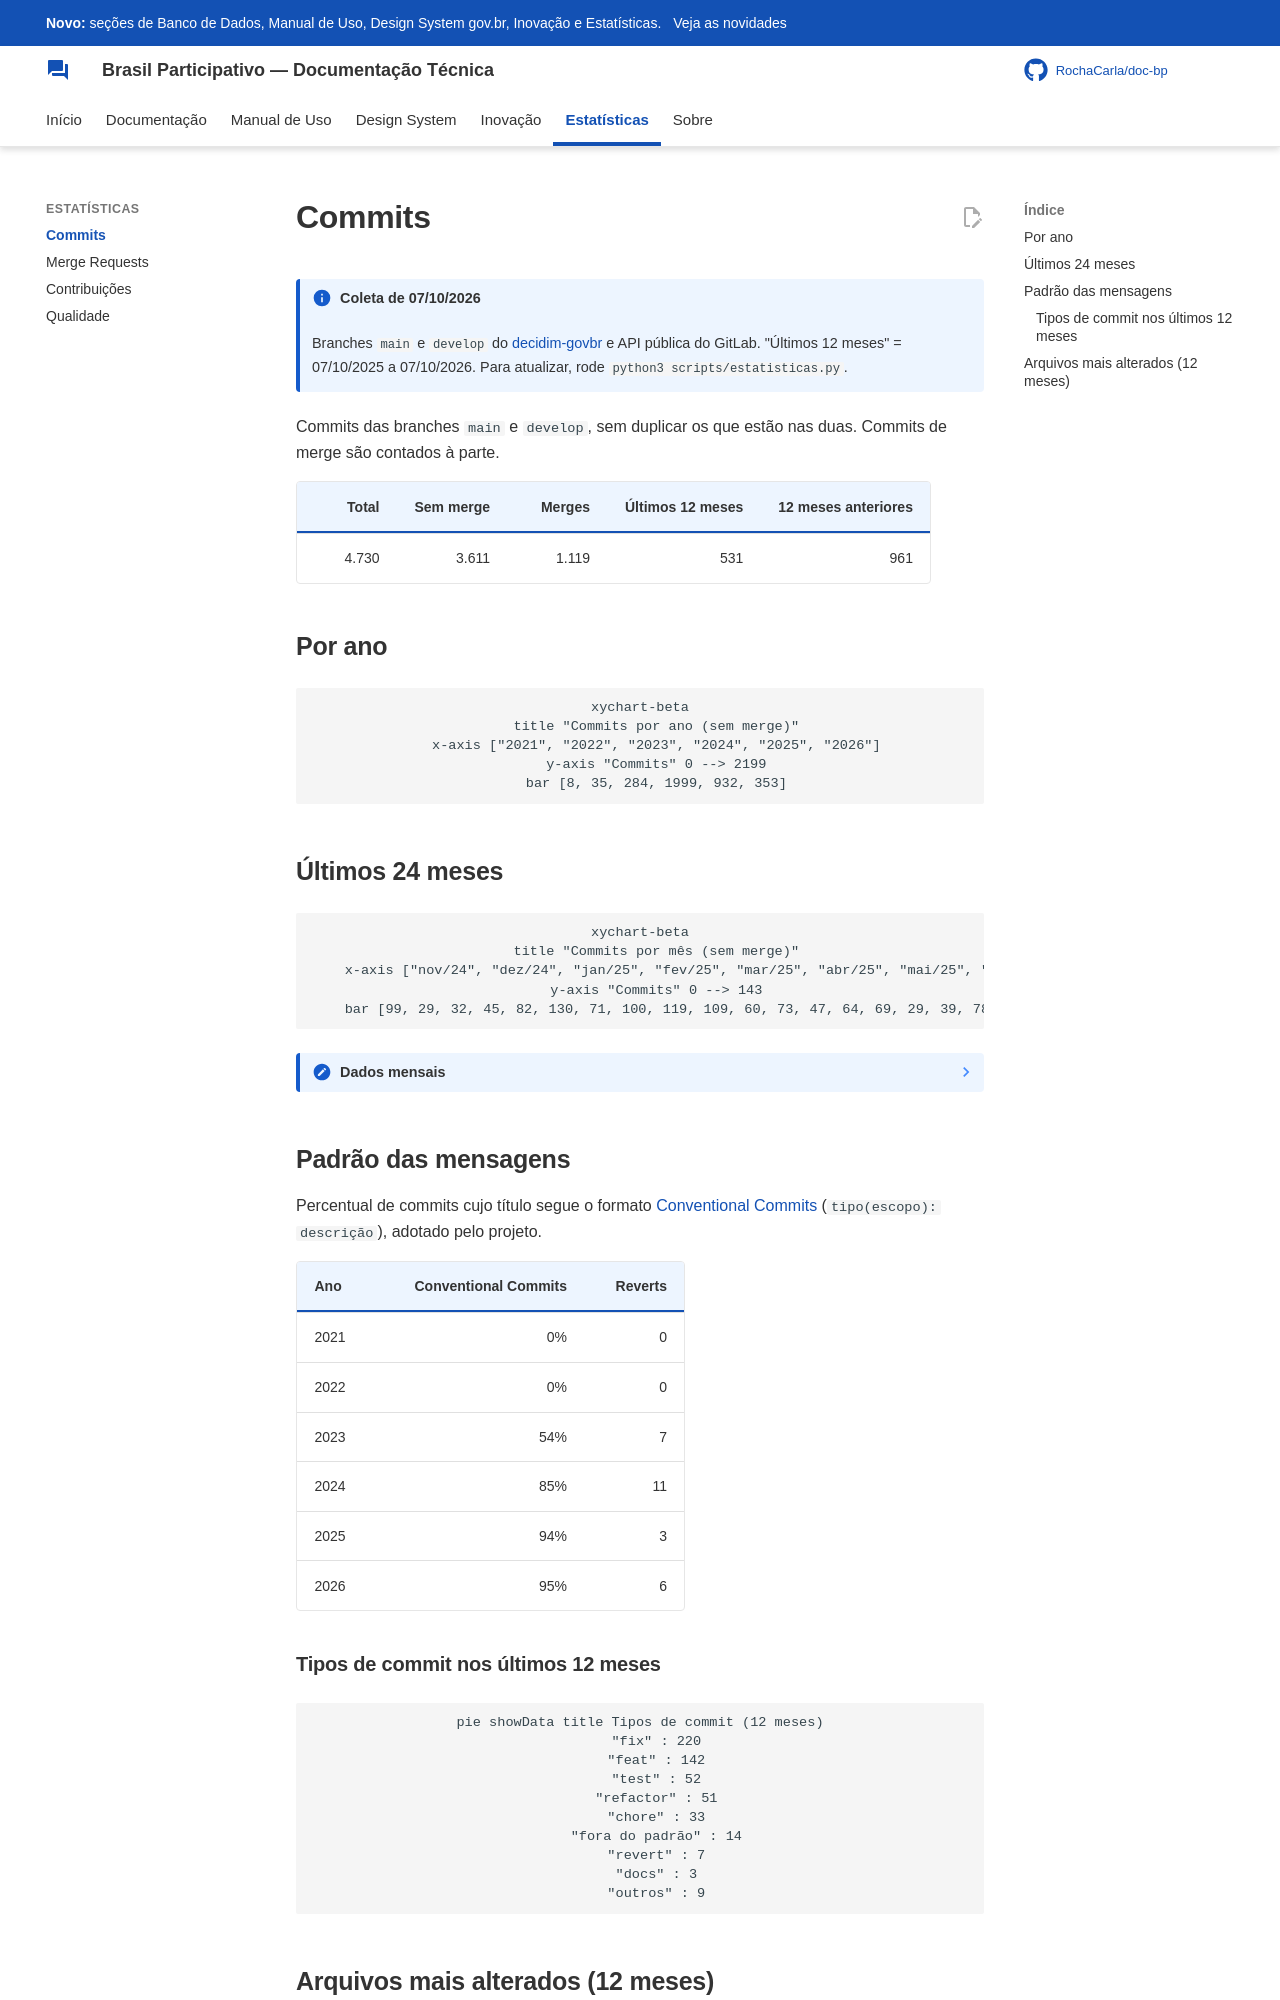

repository: RochaCarla/doc-bp · page: estatisticas/commits/index.html · generator: mkdocs

<!-- Gerado por scripts/estatisticas.py em 2026-10-07T11:56:25+00:00. Não edite à mão. -->

# Commits

!!! info "Coleta de 07/10/2026"
    Branches `main` e `develop` do [decidim-govbr](https://gitlab.com/lappis-unb/decidimbr/decidim-govbr) e API pública do GitLab. "Últimos 12 meses" = 07/10/2025 a 07/10/2026. Para atualizar, rode `python3 scripts/estatisticas.py`.


Commits das branches `main` e `develop`, sem duplicar os que estão nas duas. Commits de merge são contados à parte.

| Total | Sem merge | Merges | Últimos 12 meses | 12 meses anteriores |
| ---: | ---: | ---: | ---: | ---: |
| 4.730 | 3.611 | 1.119 | 531 | 961 |

## Por ano

```mermaid
xychart-beta
    title "Commits por ano (sem merge)"
    x-axis ["2021", "2022", "2023", "2024", "2025", "2026"]
    y-axis "Commits" 0 --> 2199
    bar [8, 35, 284, 1999, 932, 353]
```

## Últimos 24 meses

```mermaid
xychart-beta
    title "Commits por mês (sem merge)"
    x-axis ["nov/24", "dez/24", "jan/25", "fev/25", "mar/25", "abr/25", "mai/25", "jun/25", "jul/25", "ago/25", "set/25", "out/25", "nov/25", "dez/25", "jan/26", "fev/26", "mar/26", "abr/26", "mai/26", "jun/26", "jul/26", "ago/26", "set/26", "out/26"]
    y-axis "Commits" 0 --> 143
    bar [99, 29, 32, 45, 82, 130, 71, 100, 119, 109, 60, 73, 47, 64, 69, 29, 39, 78, 65, 47, 14, 12, 0, 0]
```

??? note "Dados mensais"

    | Mês | Commits |
    | --- | ---: |
    | nov/24 | 99 |
    | dez/24 | 29 |
    | jan/25 | 32 |
    | fev/25 | 45 |
    | mar/25 | 82 |
    | abr/25 | 130 |
    | mai/25 | 71 |
    | jun/25 | 100 |
    | jul/25 | 119 |
    | ago/25 | 109 |
    | set/25 | 60 |
    | out/25 | 73 |
    | nov/25 | 47 |
    | dez/25 | 64 |
    | jan/26 | 69 |
    | fev/26 | 29 |
    | mar/26 | 39 |
    | abr/26 | 78 |
    | mai/26 | 65 |
    | jun/26 | 47 |
    | jul/26 | 14 |
    | ago/26 | 12 |
    | set/26 | 0 |
    | out/26 | 0 |
